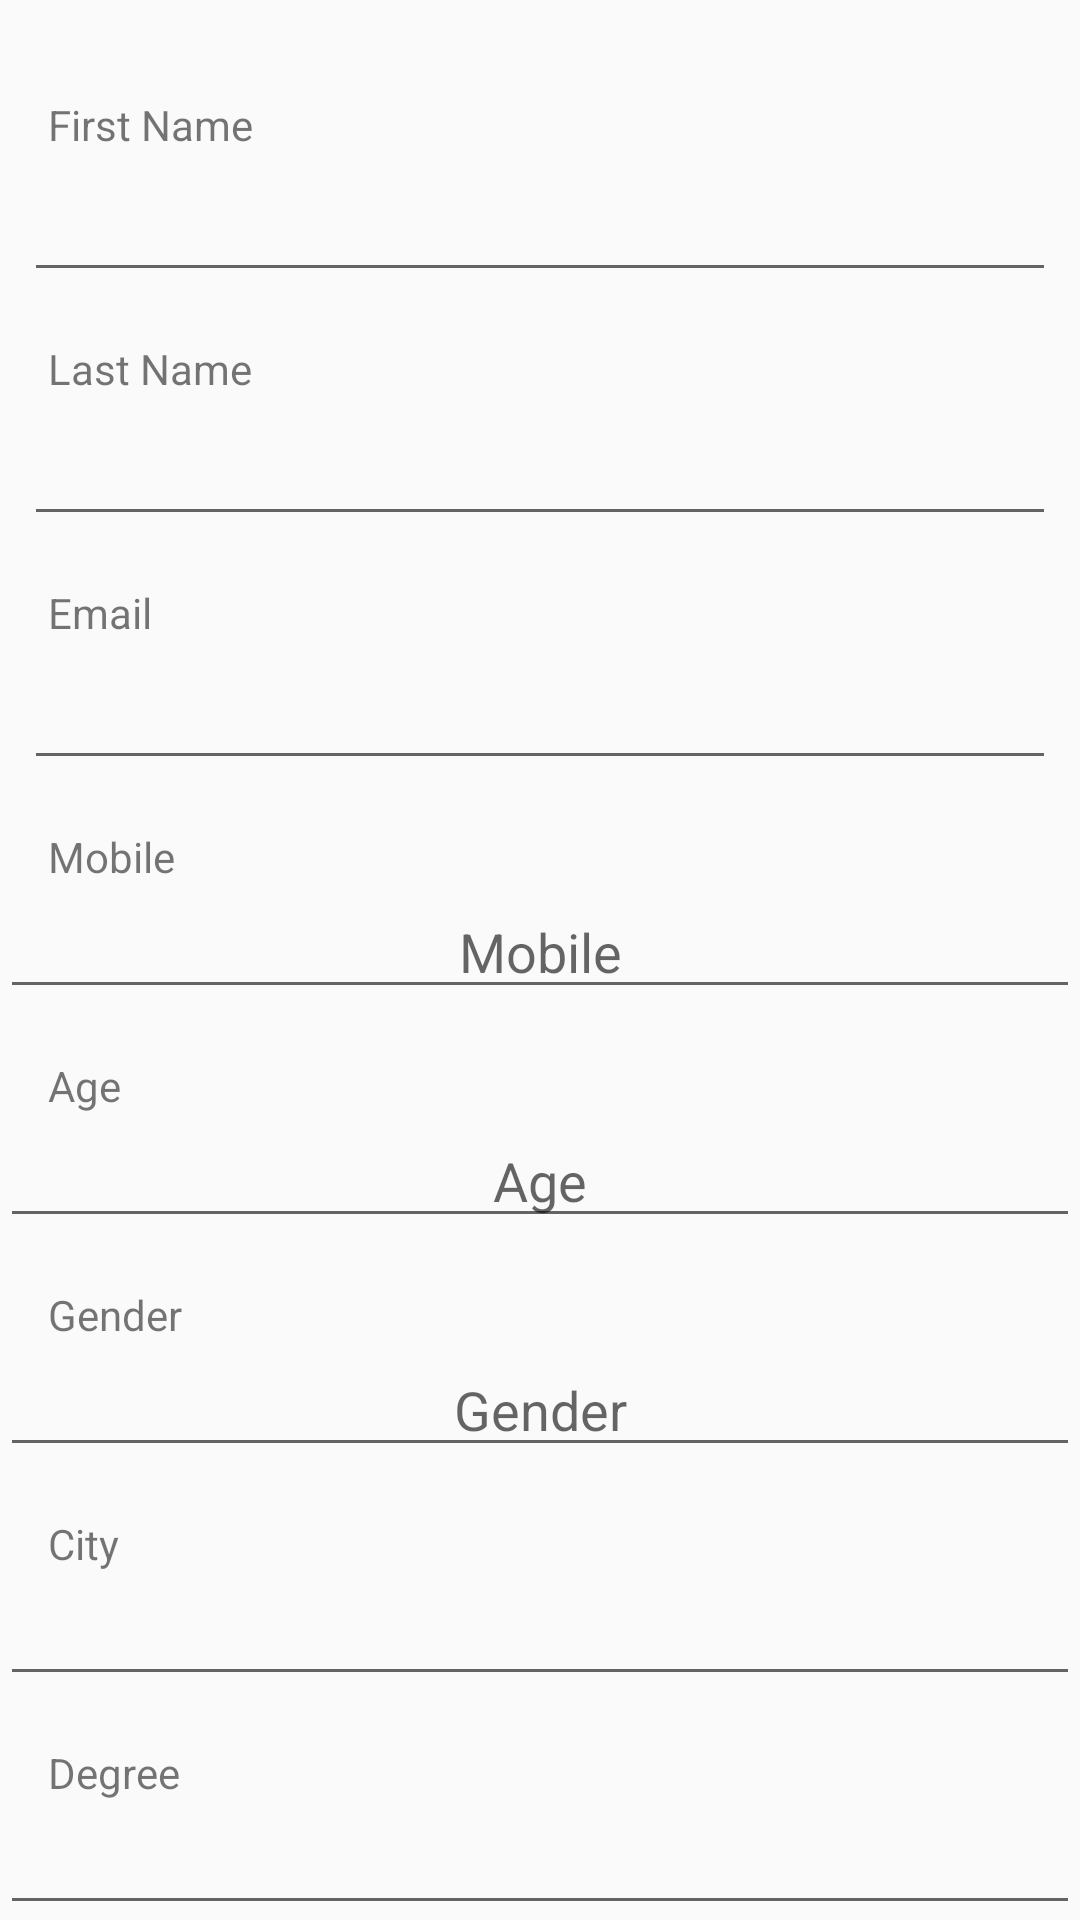

This screen was rendered from an Android layout file. Write that file and the resources it references.
<!-- AndroidManifest.xml: application theme AppTheme -->
<!-- res/layout/activity_view_application.xml -->
<?xml version="1.0" encoding="utf-8"?>
<androidx.core.widget.NestedScrollView xmlns:android="http://schemas.android.com/apk/res/android"
    xmlns:tools="http://schemas.android.com/tools"
    android:layout_width="match_parent"
    android:layout_height="match_parent"
    android:fillViewport="true">

    <LinearLayout xmlns:android="http://schemas.android.com/apk/res/android"
        xmlns:tools="http://schemas.android.com/tools"
        android:layout_width="match_parent"
        android:layout_height="match_parent"
        android:orientation="vertical"
        tools:context=".ViewApplicationActivity">

        <TextView
            android:id="@+id/volunteerFirstNameLabel"
            android:layout_width="wrap_content"
            android:layout_height="wrap_content"
            android:layout_marginStart="16dp"
            android:layout_marginTop="32dp"
            android:text="@string/first_name" />

        <EditText
            android:id="@+id/volunteerFirstName"
            android:layout_width="match_parent"
            android:layout_height="wrap_content"
            android:layout_marginStart="8dp"
            android:layout_marginEnd="8dp"
            android:inputType="textCapWords"
            android:textAlignment="center"
            android:textAppearance="@style/TextAppearance.AppCompat.Large"
            tools:hint="@string/first_name"
            tools:text="@string/first_name"
            tools:ignore="Autofill,LabelFor"
            android:textColor="@android:color/black"/>

        <TextView
            android:id="@+id/volunteerLastNameLabel"
            android:layout_width="wrap_content"
            android:layout_height="wrap_content"
            android:layout_marginStart="16dp"
            android:layout_marginTop="16dp"
            android:text="@string/last_name" />

        <EditText
            android:id="@+id/volunteerLastName"
            android:layout_width="match_parent"
            android:layout_height="wrap_content"
            android:layout_marginStart="8dp"
            android:layout_marginEnd="8dp"
            android:inputType="textCapWords"
            android:textAlignment="center"
            android:textAppearance="@style/TextAppearance.AppCompat.Large"
            tools:ignore="Autofill,LabelFor"
            tools:text="@string/last_name"
            android:textColor="@android:color/black"/>

        <TextView
            android:id="@+id/volunteerEmailLabel"
            android:layout_width="wrap_content"
            android:layout_height="wrap_content"
            android:layout_marginStart="16dp"
            android:layout_marginTop="16dp"
            android:hint="@string/email"
            android:text="@string/email" />

        <EditText
            android:id="@+id/volunteerEmail"
            android:layout_width="match_parent"
            android:layout_height="wrap_content"
            android:layout_marginStart="8dp"
            android:layout_marginEnd="8dp"
            android:inputType="textEmailAddress"
            android:textAlignment="center"
            android:textAppearance="@style/TextAppearance.AppCompat.Large"
            tools:hint="@string/email"
            tools:ignore="Autofill,LabelFor"
            tools:text="@string/email"
            android:textColor="@android:color/black"/>

        <TextView
            android:id="@+id/volunteerMobileLabel"
            android:layout_width="wrap_content"
            android:layout_height="wrap_content"
            android:layout_marginStart="16dp"
            android:layout_marginTop="16dp"
            android:hint="@string/mobile"
            android:text="@string/mobile" />

        <EditText
            android:id="@+id/volunteerMobile"
            android:layout_width="match_parent"
            android:layout_height="wrap_content"
            android:autofillHints=""
            android:ems="10"
            android:hint="@string/mobile"
            android:inputType="phone"
            android:singleLine="true"
            android:textAlignment="center"
            tools:targetApi="o"
            android:textColor="@android:color/black"/>

        <TextView
            android:id="@+id/volunteerAgeLabel"
            android:layout_width="wrap_content"
            android:layout_height="wrap_content"
            android:layout_marginStart="16dp"
            android:layout_marginTop="16dp"
            android:hint="@string/age"
            android:text="@string/age" />

        <EditText
            android:id="@+id/volunteerAge"
            android:layout_width="match_parent"
            android:layout_height="wrap_content"
            android:autofillHints=""
            android:ems="10"
            android:hint="@string/age"
            android:inputType="number"
            android:textAlignment="center"
            tools:targetApi="o"
            android:textColor="@android:color/black"/>

        <TextView
            android:id="@+id/volunteerGenderLabel"
            android:layout_width="wrap_content"
            android:layout_height="wrap_content"
            android:layout_marginStart="16dp"
            android:layout_marginTop="16dp"
            android:hint="@string/gender"
            android:text="@string/gender" />

        <EditText
            android:id="@+id/volunteerGender"
            android:layout_width="match_parent"
            android:layout_height="wrap_content"
            android:autofillHints=""
            android:ems="10"
            android:hint="@string/gender"
            android:textAlignment="center"
            tools:targetApi="o"
            android:textColor="@android:color/black"/>

        <TextView
            android:id="@+id/volunteerCityLabel"
            android:layout_width="wrap_content"
            android:layout_height="wrap_content"
            android:layout_marginStart="16dp"
            android:layout_marginTop="16dp"
            android:hint="@string/city"
            android:text="@string/city" />

        <EditText
            android:id="@+id/volunteerCity"
            android:layout_width="match_parent"
            android:layout_height="wrap_content"
            android:autofillHints=""
            android:ems="10"
            android:inputType="textPersonName"
            android:textAlignment="center"
            tools:targetApi="o"
            android:textColor="@android:color/black"/>

        <TextView
            android:id="@+id/volunteerDegreeLabel"
            android:layout_width="wrap_content"
            android:layout_height="wrap_content"
            android:layout_marginStart="16dp"
            android:layout_marginTop="16dp"
            android:hint="@string/degree"
            android:text="@string/degree" />

        <EditText
            android:id="@+id/volunteerDegree"
            android:layout_width="match_parent"
            android:layout_height="wrap_content"
            android:autofillHints=""
            android:ems="10"
            android:inputType="textPersonName"
            android:textAlignment="center"
            tools:targetApi="o"
            android:textColor="@android:color/black"/>

        <TextView
            android:id="@+id/volunteerSkillsLabel"
            android:layout_width="wrap_content"
            android:layout_height="wrap_content"
            android:layout_marginStart="16dp"
            android:layout_marginTop="16dp"
            android:hint="@string/skills"
            android:text="@string/skills" />

        <EditText
            android:id="@+id/volunteerSkills"
            android:layout_width="match_parent"
            android:layout_height="wrap_content"
            android:inputType="textMultiLine"
            android:padding="8dp"
            android:autofillHints=""
            android:ems="10"
            android:hint="@string/skills"
            android:textAlignment="center"
            tools:targetApi="o"
            android:textColor="@android:color/black"/>

        <ImageView
            android:id="@+id/volunteerCV"
            android:layout_width="wrap_content"
            android:layout_height="wrap_content"
            android:layout_marginStart="8dp"
            android:layout_marginEnd="8dp"
            android:layout_marginTop="16dp"
            android:adjustViewBounds="true"
            android:contentDescription="@string/load_cv"
            tools:srcCompat="@android:drawable/ic_menu_report_image" />

        <Button
            android:id="@+id/acceptAppBtn"
            android:layout_width="match_parent"
            android:layout_height="wrap_content"
            android:layout_marginStart="8dp"
            android:layout_marginTop="16dp"
            android:layout_marginEnd="8dp"
            android:layout_marginBottom="8dp"
            android:background="@android:color/holo_green_dark"
            android:text="@string/accept"
            android:textColor="@android:color/white" />

        <Button
            android:id="@+id/rejectAppBtn"
            android:layout_width="match_parent"
            android:layout_height="wrap_content"
            android:layout_marginStart="8dp"
            android:layout_marginEnd="8dp"
            android:layout_marginBottom="8dp"
            android:background="@android:color/holo_red_dark"
            android:text="@string/reject"
            android:textColor="@android:color/white" />

    </LinearLayout>
</androidx.core.widget.NestedScrollView>
<!-- resources referenced by this layout -->
<resources>
  <string name="accept">Accept</string>
  <string name="age">Age</string>
  <string name="city">City</string>
  <string name="degree">Degree</string>
  <string name="email">Email</string>
  <string name="first_name">First Name</string>
  <string name="gender">Gender</string>
  <string name="last_name">Last Name</string>
  <string name="load_cv">Load CV</string>
  <string name="mobile">Mobile</string>
  <string name="reject">Reject</string>
  <string name="skills">Skills</string>
  <style name="AppTheme" parent="Theme.AppCompat.Light.DarkActionBar">
          
          <item name="colorPrimary">@color/colorPrimary</item>
          <item name="colorPrimaryDark">@color/colorPrimaryDark</item>
          <item name="colorAccent">@color/colorAccent</item>
          
          
          
      </style>
  <color name="colorPrimary">#1e88e5</color>
  <color name="colorPrimaryDark">#005cb2</color>
  <color name="colorAccent">#d81b60</color>
</resources>
